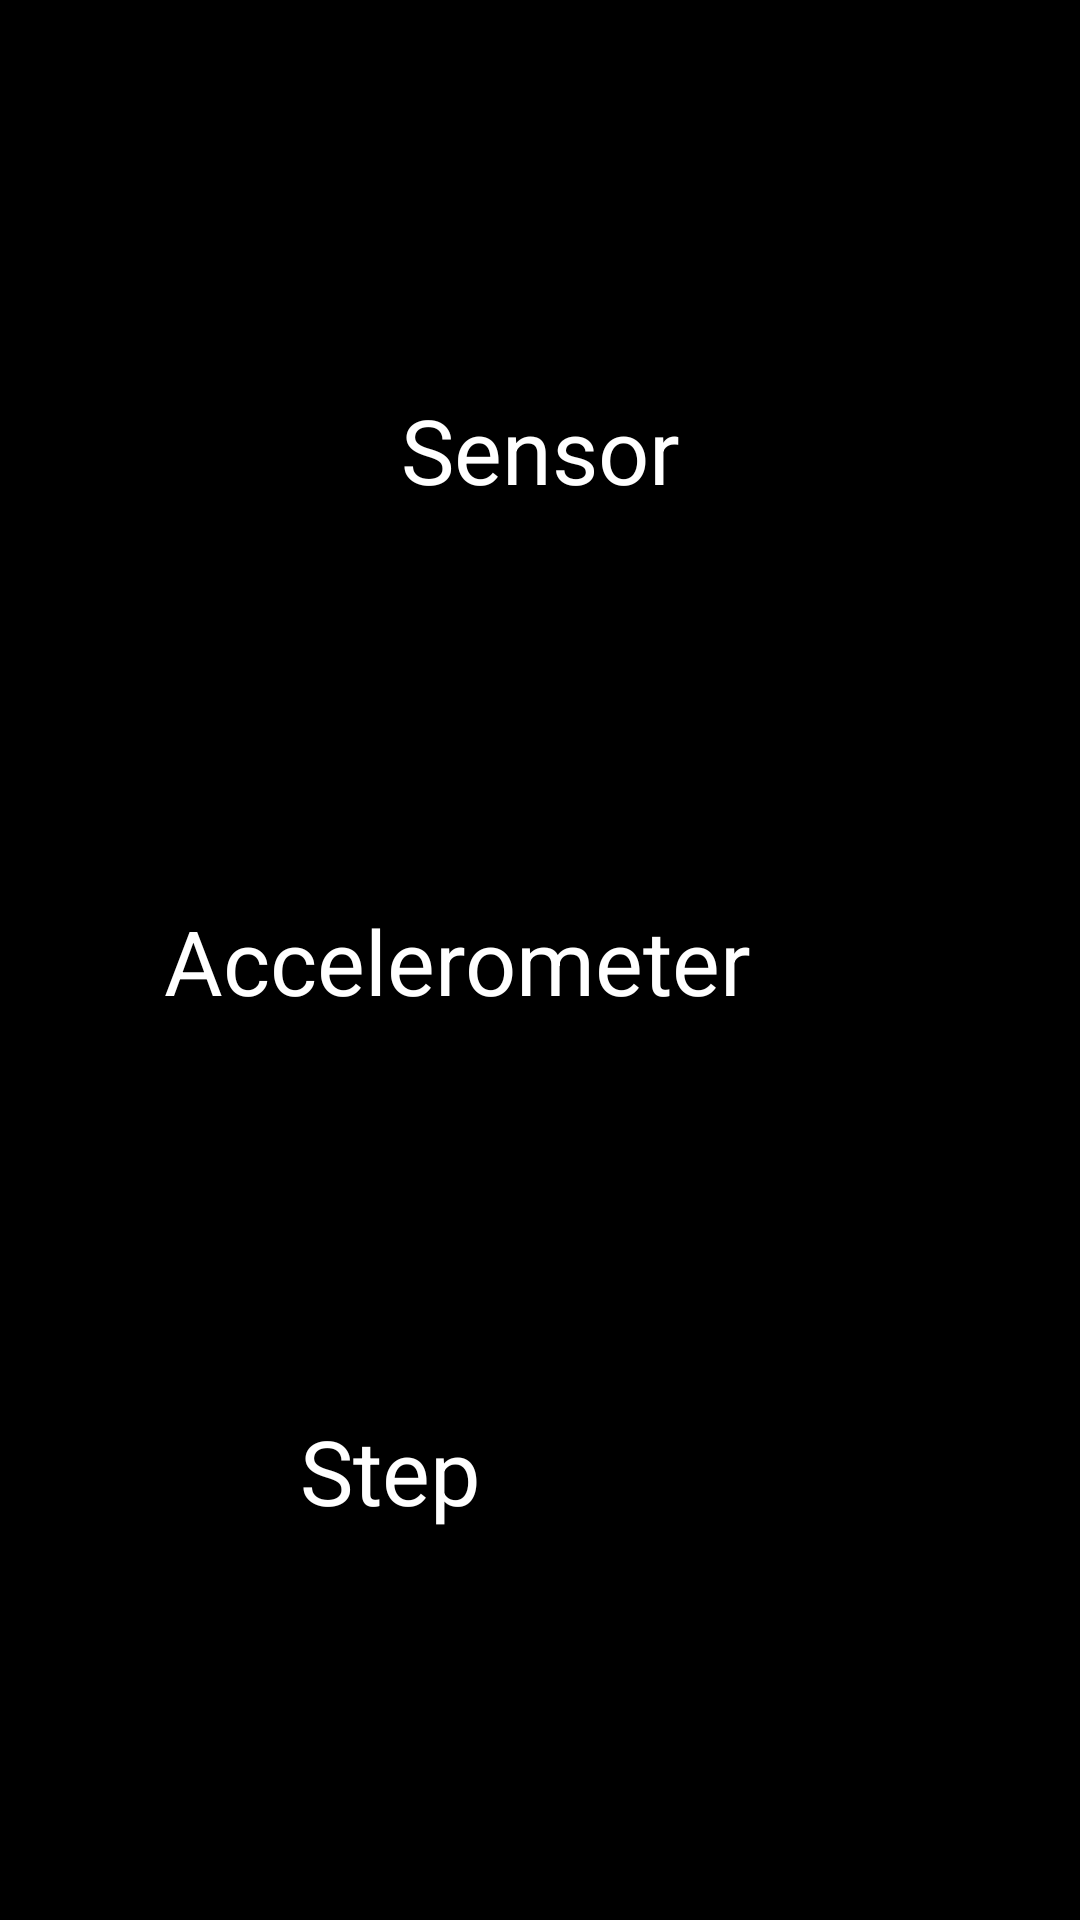

The Android layout XML behind this screen, and the referenced resources:
<!-- AndroidManifest.xml: application theme Theme.ProgettoCarmineVitiello -->
<!-- res/layout/activity_sensor.xml -->
<?xml version="1.0" encoding="utf-8"?>
<androidx.constraintlayout.widget.ConstraintLayout xmlns:android="http://schemas.android.com/apk/res/android"
    xmlns:app="http://schemas.android.com/apk/res-auto"
    xmlns:tools="http://schemas.android.com/tools"
    android:layout_width="match_parent"
    android:layout_height="match_parent"
    tools:context=".SensorActivity"
    android:background="@color/black">

    <TextView
        android:id="@+id/sensor_title"
        android:layout_width="wrap_content"
        android:layout_height="wrap_content"
        android:text="Sensor"
        android:textSize="30sp"
        android:textColor="@color/white"
        app:layout_constraintTop_toTopOf="parent"
        app:layout_constraintBottom_toTopOf="@id/label_accelerometer"
        app:layout_constraintLeft_toLeftOf="parent"
        app:layout_constraintRight_toRightOf="parent"/>

    <TextView
        android:id="@+id/sensor_accelerometer"
        android:layout_width="wrap_content"
        android:layout_height="wrap_content"
        android:textSize="30sp"
        android:textColor="@color/white"
        app:layout_constraintTop_toBottomOf="@id/sensor_title"
        app:layout_constraintBottom_toTopOf="@id/sensor_number_step"
        app:layout_constraintLeft_toRightOf="@id/label_accelerometer"
        app:layout_constraintRight_toRightOf="parent"
        android:textStyle="bold"
        />
    <TextView
        android:id="@+id/label_accelerometer"
        android:layout_width="wrap_content"
        android:layout_height="wrap_content"
        android:textSize="30sp"
        android:textColor="@color/white"
        android:labelFor="@id/sensor_accelerometer"
        app:layout_constraintTop_toBottomOf="@id/sensor_title"
        app:layout_constraintBottom_toTopOf="@id/label_number_step"
        app:layout_constraintLeft_toLeftOf="parent"
        app:layout_constraintRight_toLeftOf="@id/sensor_accelerometer"
        android:text="@string/accelerometer" />

    <TextView
        android:id="@+id/sensor_number_step"
        android:layout_width="wrap_content"
        android:layout_height="wrap_content"
        android:textSize="30sp"
        android:textColor="@color/white"
        app:layout_constraintTop_toBottomOf="@id/sensor_accelerometer"
        app:layout_constraintBottom_toBottomOf="parent"
        app:layout_constraintLeft_toRightOf="@id/label_number_step"
        app:layout_constraintRight_toRightOf="parent"
        android:textStyle="bold"
        />
    <TextView
        android:id="@+id/label_number_step"
        android:layout_width="wrap_content"
        android:layout_height="wrap_content"
        android:textSize="30sp"
        android:textColor="@color/white"
        android:labelFor="@id/sensor_number_step"
        app:layout_constraintTop_toBottomOf="@id/label_accelerometer"
        app:layout_constraintBottom_toBottomOf="parent"
        app:layout_constraintLeft_toLeftOf="parent"
        app:layout_constraintRight_toLeftOf="@id/sensor_number_step"
        android:text="@string/step" />


</androidx.constraintlayout.widget.ConstraintLayout>
<!-- resources referenced by this layout -->
<resources>
  <color name="black">#FF000000</color>
  <color name="white">#FFFFFFFF</color>
  <string name="accelerometer">Accelerometer</string>
  <string name="step">Step</string>
  <style name="Theme.ProgettoCarmineVitiello" parent="Theme.MaterialComponents.DayNight.DarkActionBar">
          
          <item name="colorPrimary">@color/purple_500</item>
          <item name="colorPrimaryVariant">@color/purple_700</item>
          <item name="colorOnPrimary">@color/white</item>
          
          <item name="colorSecondary">@color/teal_200</item>
          <item name="colorSecondaryVariant">@color/teal_700</item>
          <item name="colorOnSecondary">@color/black</item>
          
          <item name="android:statusBarColor" tools:targetApi="l">?attr/colorPrimaryVariant</item>
          
      </style>
  <color name="purple_500">#FF6200EE</color>
  <color name="purple_700">#FF3700B3</color>
  <color name="teal_200">#FF03DAC5</color>
  <color name="teal_700">#FF018786</color>
</resources>
